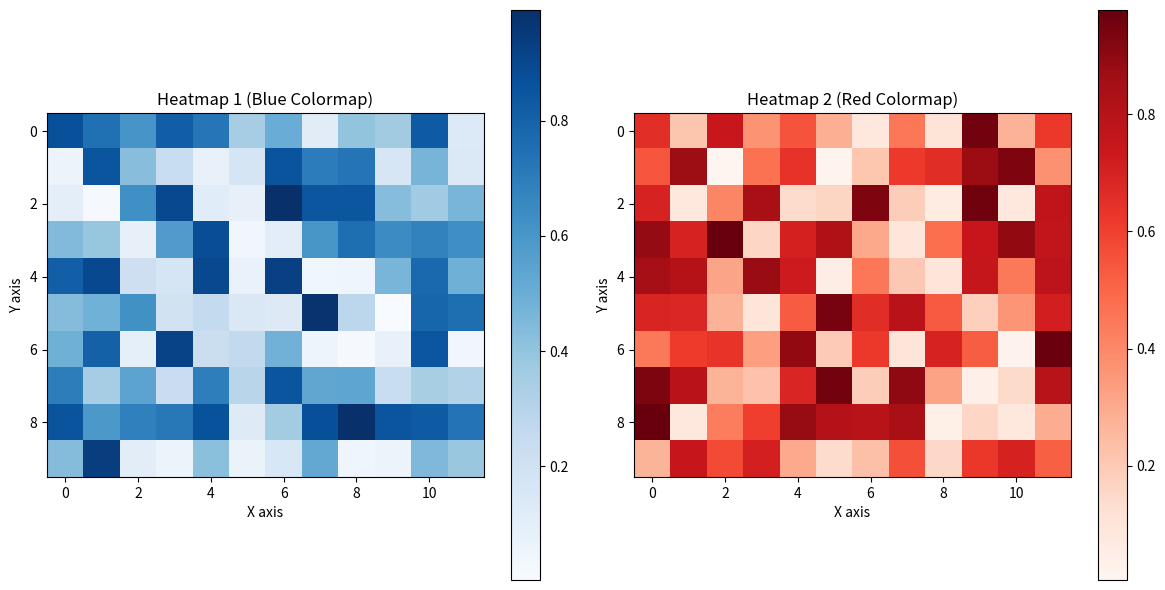

Generate this figure with matplotlib:
import matplotlib.pyplot as plt
import numpy as np

# Generate some example data
data1 = np.random.rand(10, 12)  # Random data for first heatmap
data2 = np.random.rand(10, 12)  # Random data for second heatmap

# Create a figure with subplots
fig, (ax1, ax2) = plt.subplots(1, 2, figsize=(12, 6))

# Plot the first heatmap (blue colormap)
heatmap1 = ax1.imshow(data1, cmap='Blues')
ax1.set_title('Heatmap 1 (Blue Colormap)')
ax1.set_xlabel('X axis')
ax1.set_ylabel('Y axis')
fig.colorbar(heatmap1, ax=ax1, orientation='vertical')

# Plot the second heatmap (red colormap)
heatmap2 = ax2.imshow(data2, cmap='Reds')
ax2.set_title('Heatmap 2 (Red Colormap)')
ax2.set_xlabel('X axis')
ax2.set_ylabel('Y axis')
fig.colorbar(heatmap2, ax=ax2, orientation='vertical')

# Adjust layout to prevent overlap
plt.tight_layout()

# Display the plot
plt.show()
